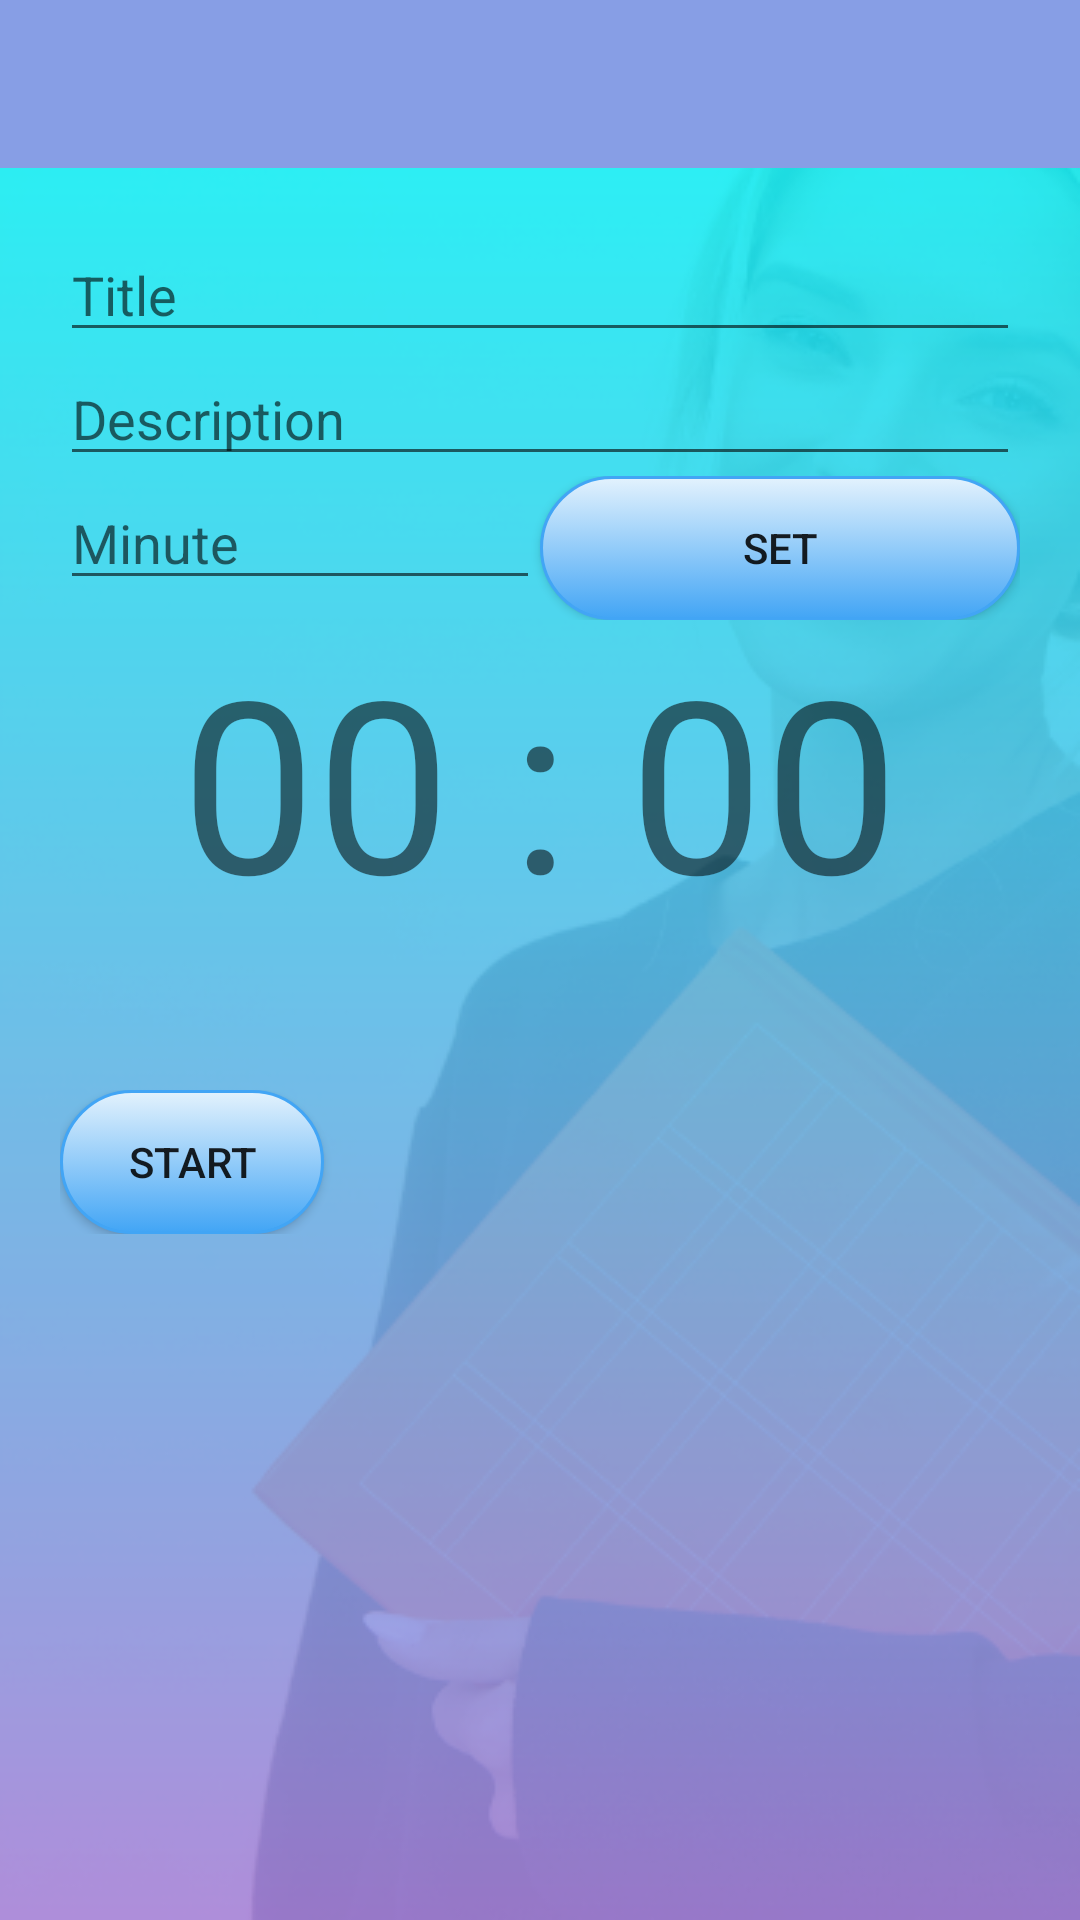

The Android layout XML behind this screen, and the referenced resources:
<!-- AndroidManifest.xml: application theme AppTheme -->
<!-- res/layout/activity_study_timer.xml -->
<?xml version="1.0" encoding="utf-8"?>
<LinearLayout
    xmlns:android="http://schemas.android.com/apk/res/android"
    xmlns:app="http://schemas.android.com/apk/res-auto"
    xmlns:tools="http://schemas.android.com/tools"
    android:layout_width="match_parent"
    android:layout_height="match_parent"
    android:background="@drawable/allscreensbg"
    android:orientation="vertical"
    tools:context=".studyTimer.StudyTimerActivity">

    <include
        android:id="@+id/toolbar"
        layout="@layout/bar_layout"/>

<LinearLayout
    android:layout_width="match_parent"
    android:layout_height="match_parent"
    android:padding="20dp"
    android:orientation="vertical">

    <EditText
        android:id="@+id/edit_title_time"
        android:layout_width="match_parent"
        android:layout_height="wrap_content"
        android:hint="Title"
        />

    <EditText
        android:id="@+id/edit_Description_time"
        android:layout_width="match_parent"
        android:layout_height="wrap_content"
        android:hint="Description"
        />

    <LinearLayout
        android:layout_width="match_parent"
        android:layout_height="wrap_content"
        android:orientation="horizontal"
        >


   <EditText
       android:id="@+id/edit_Time_picker"
       android:layout_width="match_parent"
       android:layout_height="wrap_content"
       android:hint="Minute"
       android:layout_weight="50"
       android:inputType="number"
       />

        <Button
            android:id="@+id/btn_time_picker"
            android:layout_width="match_parent"
            android:layout_height="wrap_content"
            android:text="Set"
            android:background="@drawable/button"
            android:layout_weight="50"
            />
    </LinearLayout>

    <TextView
        android:id="@+id/text_count_down"
        android:layout_width="wrap_content"
        android:layout_height="wrap_content"
        android:layout_gravity="center_horizontal"
        android:text="00 : 00"
        android:textSize="80dp"
        />
    <RelativeLayout
        android:layout_width="wrap_content"
        android:layout_height="wrap_content"
        android:layout_marginTop="50dp"
        >
    <Button
        android:id="@+id/button_start_pause"
        android:layout_width="wrap_content"
        android:layout_height="wrap_content"
        android:text="start"
        android:background="@drawable/button"
        />

    <Button
        android:id="@+id/button_reset"
        android:layout_width="wrap_content"
        android:layout_height="wrap_content"
        android:text="reset"
        android:background="@drawable/button"
        android:layout_toRightOf="@+id/button_start_pause"
        android:visibility="invisible"
        tools:visibility = "visible"
        />

    </RelativeLayout>

</LinearLayout>


</LinearLayout>
<!-- res/layout/bar_layout.xml (included above) -->
<?xml version="1.0" encoding="utf-8"?>
<androidx.appcompat.widget.Toolbar
xmlns:android="http://schemas.android.com/apk/res/android"
android:layout_width="match_parent"
android:layout_height="wrap_content"
xmlns:app="http://schemas.android.com/apk/res-auto"
android:id="@+id/toolbar"
android:background="@color/colorPrimary"
android:theme="@style/Base.ThemeOverlay.AppCompat.Dark.ActionBar"
app:popupTheme="@style/MenuStyle"


/>
<!-- resources referenced by this layout -->
<resources>
  <color name="colorPrimary">#879EE5</color>
  <!-- drawable allscreensbg: png bitmap (drawable-hdpi, 111061 bytes) -->
  <!-- drawable button (drawable) -->
  <?xml version="1.0" encoding="utf-8"?>
  <selector xmlns:android="http://schemas.android.com/apk/res/android" >
      <item android:state_pressed="true" >
          <shape android:shape="rectangle"  >
              <corners android:radius="30dp" />
              <stroke android:width="1dip" android:color="#5e7974" />
              <gradient android:angle="-90" android:startColor="#345953" android:endColor="#689a92"  />
          </shape>
      </item>
      <item android:state_focused="true">
          <shape android:shape="rectangle"  >
              <corners android:radius="30dp" />
              <stroke android:width="1dip" android:color="#5e7974" />
              <solid android:color="#58857e"/>
          </shape>
      </item>
      <item >
          <shape android:shape="rectangle"  >
              <corners android:radius="70dp" />
              <stroke android:width="1dip" android:color="#42a5f5" />
              <gradient android:angle="-90" android:startColor="#e3f2fd" android:endColor="#42a5f5" />
          </shape>
      </item>
  </selector>
  <style name="MenuStyle" parent="Theme.AppCompat.Light">
          <item name="android:background">@android:color/white</item>
      </style>
  <style name="AppTheme" parent="Theme.AppCompat.Light.NoActionBar">
          
          <item name="colorPrimary">@color/colorPrimary</item>
          <item name="colorPrimaryDark">@color/colorPrimaryDark</item>
          <item name="colorAccent">@color/colorAccent</item>
      </style>
  <color name="colorPrimaryDark">#9792E2</color>
  <color name="colorAccent">#71AEE9</color>
</resources>
